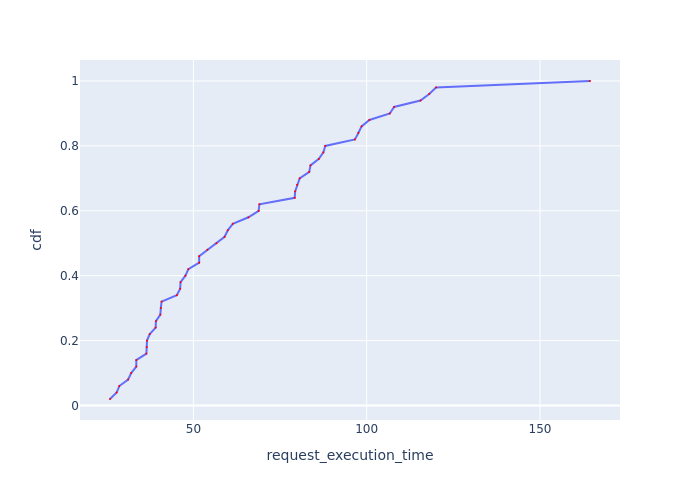

The file beside this chart, header and first rows:
Request Id, request_execution_time, cdf
0_38, 25.94, 0.02
0_18, 27.85, 0.04
0_2, 28.62, 0.06
0_16, 31.18, 0.08
0_21, 32.05, 0.1
0_35, 33.52, 0.12
0_29, 33.53, 0.14
0_28, 36.43, 0.16
0_17, 36.53, 0.18
0_27, 36.61, 0.2
0_24, 37.41, 0.22
0_34, 39.1, 0.24
0_33, 39.19, 0.26
0_4, 40.47, 0.28
0_41, 40.61, 0.3
0_23, 40.82, 0.32
0_42, 45.22, 0.34
0_49, 46.19, 0.36
0_22, 46.3, 0.38
0_0, 47.7, 0.4
0_6, 48.54, 0.42
0_25, 51.67, 0.44
0_11, 51.67, 0.46
0_13, 54.03, 0.48
0_31, 56.65, 0.5
0_14, 59, 0.52
0_47, 59.92, 0.54
0_46, 61.37, 0.56
0_32, 65.89, 0.58
0_5, 68.83, 0.6
0_3, 69.05, 0.62
0_37, 79.23, 0.64
0_44, 79.37, 0.66
0_40, 79.92, 0.68
0_26, 80.67, 0.7
0_48, 83.42, 0.72
0_12, 83.79, 0.74
0_20, 86.21, 0.76
0_15, 87.51, 0.78
0_9, 88.05, 0.8
0_19, 96.61, 0.82
0_39, 97.6, 0.84
0_8, 98.53, 0.86
0_45, 100.8, 0.88
0_1, 106.7, 0.9
0_43, 107.9, 0.92
0_30, 115.5, 0.94
0_36, 118.1, 0.96
0_10, 120, 0.98
0_7, 164.4, 1.0
